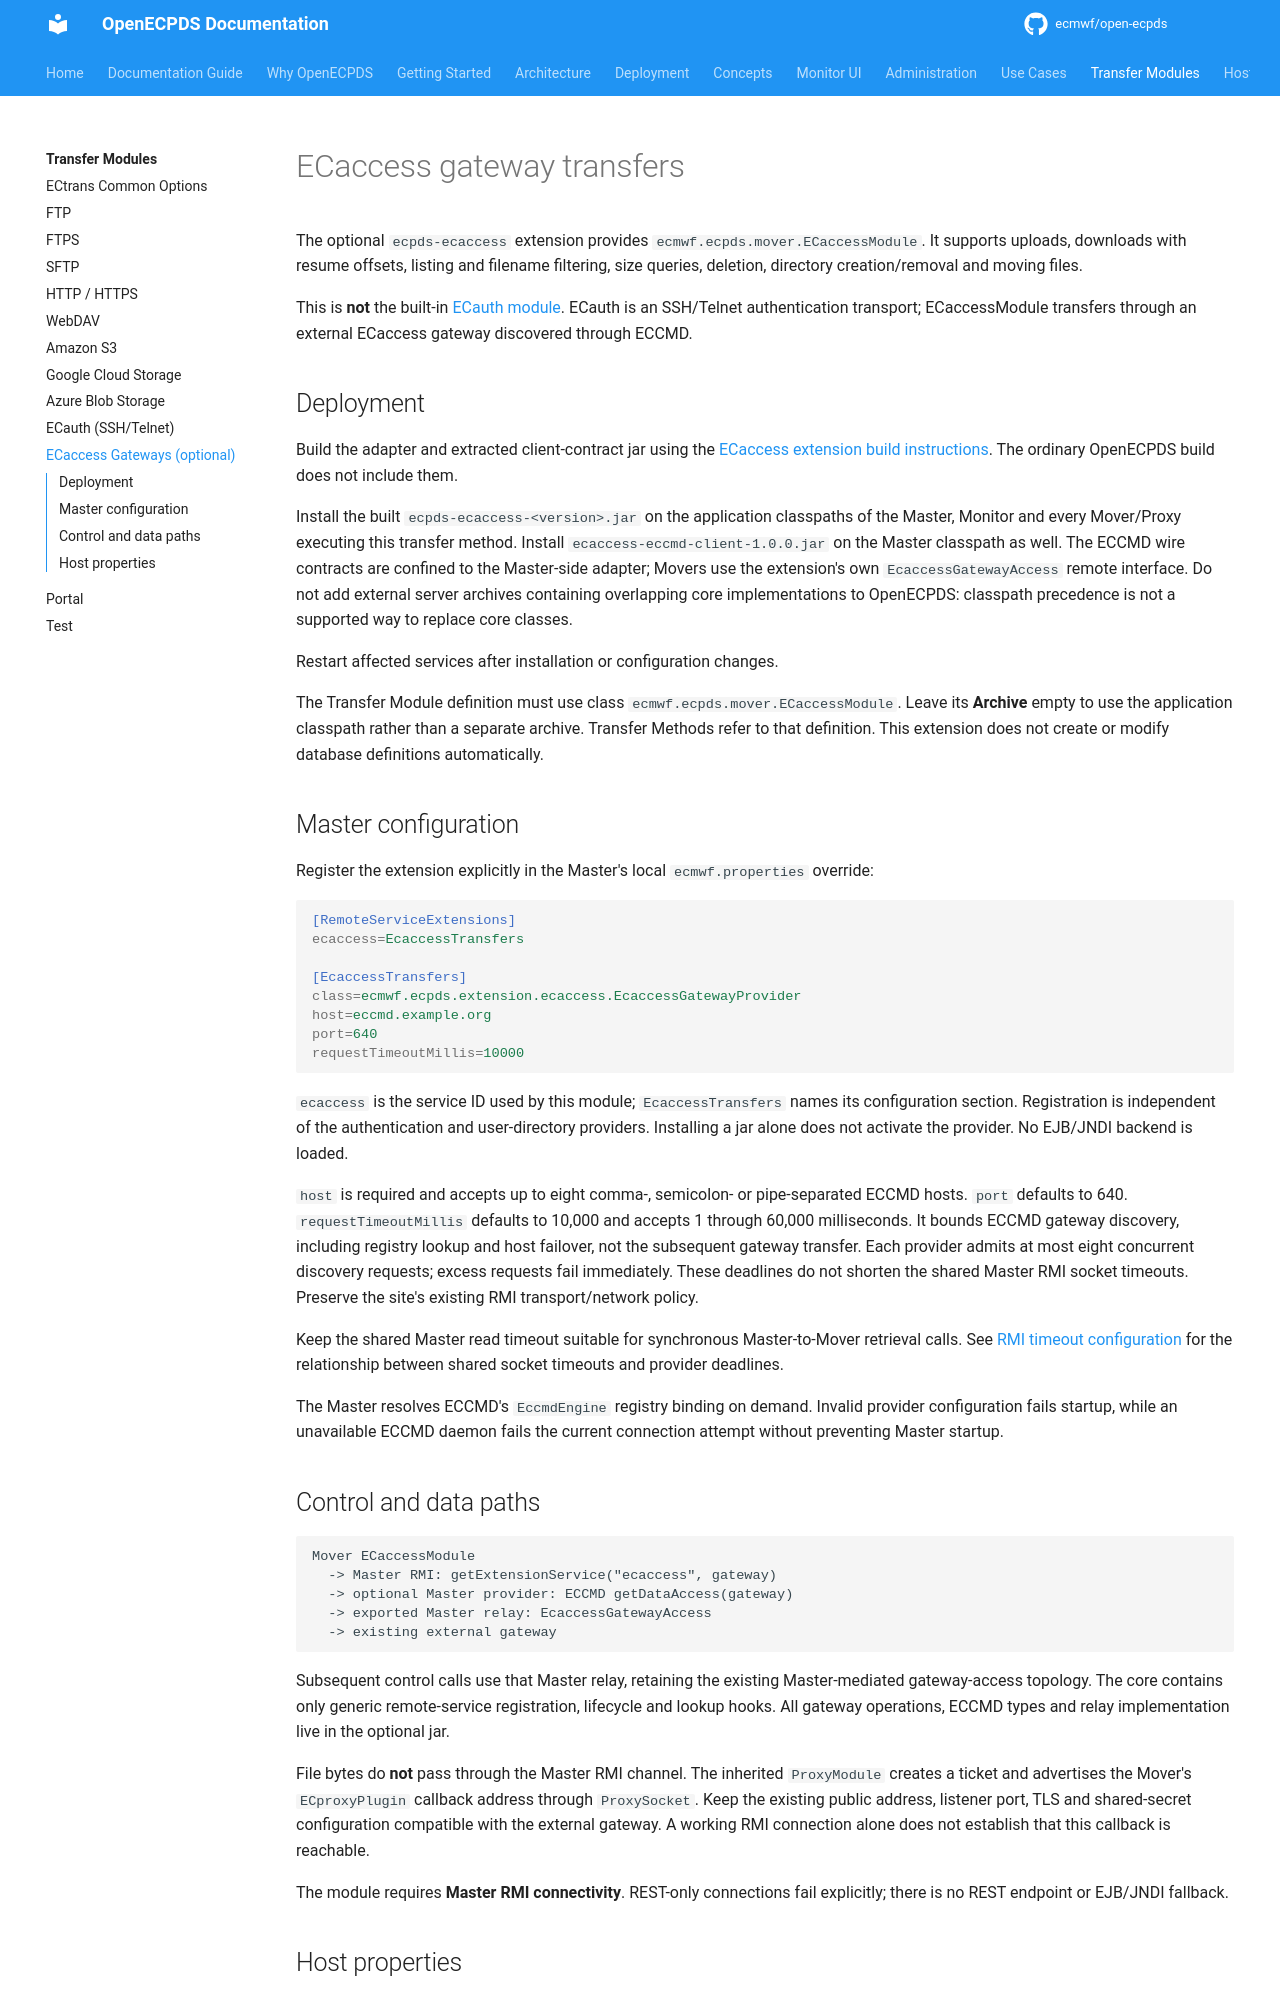

repository: ecmwf/open-ecpds · page: transfer-modules/ecaccess/index.html · generator: mkdocs

# ECaccess gateway transfers

The optional `ecpds-ecaccess` extension provides
`ecmwf.ecpds.mover.ECaccessModule`.
It supports uploads, downloads with resume offsets, listing and filename
filtering, size queries, deletion, directory creation/removal and moving files.

This is **not** the built-in [ECauth module](ecauth.md). ECauth is an SSH/Telnet
authentication transport; ECaccessModule transfers through an external ECaccess
gateway discovered through ECCMD.

## Deployment

Build the adapter and extracted client-contract jar using the
[ECaccess extension build instructions](../administration/ecaccess-identity.md#build-the-client-contracts-and-extension).
The ordinary OpenECPDS build does not include them.

Install the built `ecpds-ecaccess-<version>.jar` on the application classpaths of
the Master, Monitor and every Mover/Proxy executing this transfer method. Install
`ecaccess-eccmd-client-1.0.0.jar` on the Master classpath as well. The
ECCMD wire contracts are confined to the Master-side adapter; Movers use the
extension's own `EcaccessGatewayAccess` remote interface. Do not add external
server archives containing overlapping core implementations to OpenECPDS:
classpath precedence is not a supported way to replace core classes.

Restart affected services after installation or configuration changes.

The Transfer Module definition must use class
`ecmwf.ecpds.mover.ECaccessModule`. Leave its **Archive** empty to use the
application classpath rather than a separate archive. Transfer Methods
refer to that definition. This extension does
not create or modify database definitions automatically.

## Master configuration

Register the extension explicitly in the Master's local `ecmwf.properties`
override:

```ini
[RemoteServiceExtensions]
ecaccess=EcaccessTransfers

[EcaccessTransfers]
class=ecmwf.ecpds.extension.ecaccess.EcaccessGatewayProvider
host=eccmd.example.org
port=640
requestTimeoutMillis=10000
```

`ecaccess` is the service ID used by this module; `EcaccessTransfers` names its
configuration section. Registration is independent of the authentication and
user-directory providers. Installing a jar alone does not activate the provider.
No EJB/JNDI backend is loaded.

`host` is required and accepts up to eight comma-, semicolon- or pipe-separated
ECCMD hosts. `port` defaults to 640. `requestTimeoutMillis` defaults to 10,000
and accepts 1 through 60,000 milliseconds. It bounds ECCMD gateway discovery,
including registry lookup and host failover, not the subsequent gateway transfer.
Each provider admits at most eight concurrent discovery requests; excess requests
fail immediately. These deadlines do not shorten the shared Master RMI socket
timeouts. Preserve the site's existing RMI transport/network policy.

Keep the shared Master read timeout suitable for synchronous Master-to-Mover
retrieval calls. See [RMI timeout configuration](../administration/ecaccess-identity.md#master-configuration)
for the relationship between shared socket timeouts and provider deadlines.

The Master resolves ECCMD's `EccmdEngine` registry binding on demand. Invalid
provider configuration fails startup, while an unavailable ECCMD daemon fails
the current connection attempt without preventing Master startup.

## Control and data paths

```text
Mover ECaccessModule
  -> Master RMI: getExtensionService("ecaccess", gateway)
  -> optional Master provider: ECCMD getDataAccess(gateway)
  -> exported Master relay: EcaccessGatewayAccess
  -> existing external gateway
```

Subsequent control calls use that Master relay, retaining the existing
Master-mediated gateway-access topology. The core contains only generic
remote-service registration, lifecycle and lookup hooks. All gateway operations,
ECCMD types and relay implementation live in the optional jar.

File bytes do **not** pass through the Master RMI channel. The inherited
`ProxyModule` creates a ticket and advertises the Mover's `ECproxyPlugin` callback
address through `ProxySocket`. Keep the existing public address, listener port,
TLS and shared-secret configuration compatible with the external gateway. A
working RMI connection alone does not establish that this callback is reachable.

The module requires **Master RMI connectivity**. REST-only connections fail
explicitly; there is no REST endpoint or EJB/JNDI fallback.
